Run: headless pygame with SDL's dummy video driver; simulated clock (each Clock.tick advances the game by its frame time, no real sleeping); random seed 0; keys injected as events and as key.get_pressed() state; no mouse input.
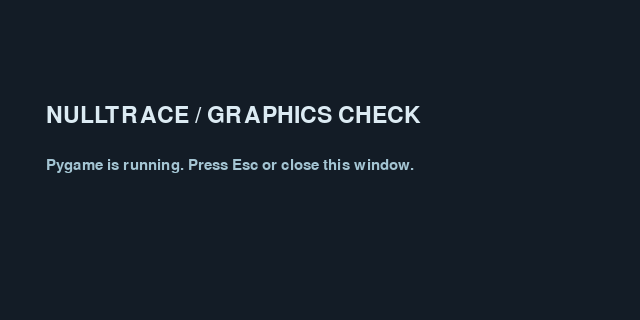
Frame 1 of 4 · flips 1–60 · no input
Frame 2 of 4 · flips 61–180 · tapped SPACE, RETURN · held RIGHT (→), D · screen unchanged from frame 1, image omitted
Frame 3 of 4 · flips 181–300 · held DOWN (↓), S · screen unchanged from frame 2, image omitted
Frame 4 of 4 · flips 301–420 · held LEFT (←), A, UP (↑), W · screen unchanged from frame 3, image omitted

The pygame program that drew these frames:

"""Optional Phase 0 Pygame graphical check. NOT gameplay."""
import sys
import time

try:
    import pygame
except ImportError:
    print("pygame-ce is not installed. Run the setup script first.", file=sys.stderr)
    raise SystemExit(2)

pygame.init()
try:
    screen = pygame.display.set_mode((640, 320))
    pygame.display.set_caption("NULLTRACE — Phase 0 graphics check")
    clock = pygame.time.Clock()
    font = pygame.font.Font(None, 34)
    small = pygame.font.Font(None, 22)
    start = time.monotonic()
    active = True
    while active and time.monotonic() - start < 8:
        for event in pygame.event.get():
            if event.type == pygame.QUIT or (event.type == pygame.KEYDOWN and event.key == pygame.K_ESCAPE):
                active = False
        screen.fill((19, 28, 38))
        screen.blit(font.render("NULLTRACE / GRAPHICS CHECK", True, (220, 235, 243)), (46, 104))
        screen.blit(small.render("Pygame is running. Press Esc or close this window.", True, (164, 197, 211)), (46, 158))
        pygame.display.flip()
        clock.tick(30)
    print("Pygame window check finished without an exception.")
finally:
    pygame.quit()
